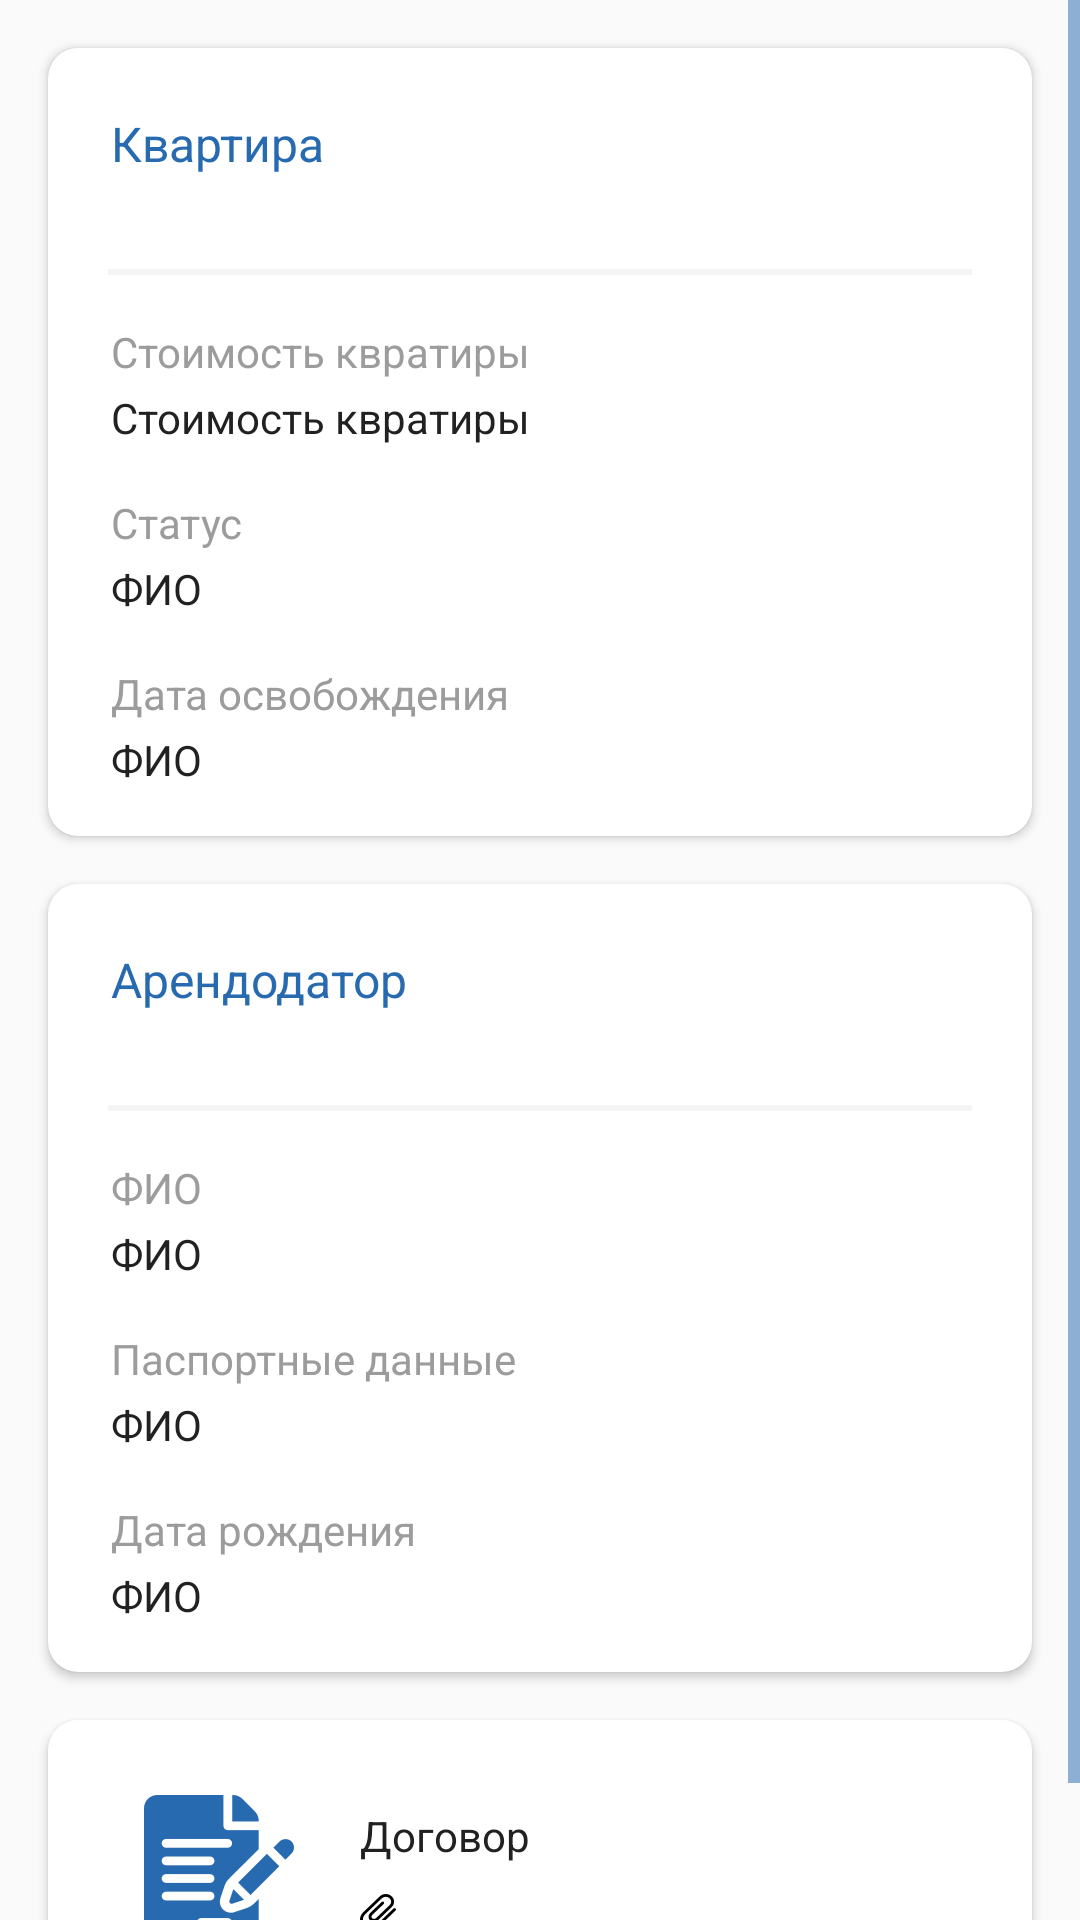

Here is an Android app screen rendered from its layout file. Give the layout XML and the strings, colors and styles it references.
<!-- AndroidManifest.xml: application theme AppTheme -->
<!-- res/layout/fragment_info.xml -->
<?xml version="1.0" encoding="utf-8"?>
<ScrollView xmlns:android="http://schemas.android.com/apk/res/android"
    xmlns:app="http://schemas.android.com/apk/res-auto"
    android:orientation="vertical"
    android:layout_width="match_parent"
    android:layout_height="match_parent">

    <LinearLayout
        android:orientation="vertical"
        android:layout_width="match_parent"
        android:layout_height="wrap_content">

        <androidx.cardview.widget.CardView
            android:layout_width="match_parent"
            android:layout_height="wrap_content"
            android:background="@android:color/white"
            android:layout_margin="16dp"
            android:elevation="5dp"
            app:cardCornerRadius="10dp">

            <LinearLayout
                android:layout_width="match_parent"
                android:layout_height="wrap_content"
                android:orientation="vertical">

                <TextView
                    android:layout_width="wrap_content"
                    android:layout_height="wrap_content"
                    android:textSize="16sp"
                    android:layout_marginHorizontal="21dp"
                    android:layout_marginTop="21dp"
                    android:layout_marginBottom="16dp"
                    android:textColor="@color/mid_blue"
                    android:text="@string/flat"
                    />

                <View
                    android:layout_width="match_parent"
                    android:layout_height="2dp"
                    android:layout_marginTop="15dp"
                    android:layout_marginStart="20dp"
                    android:layout_marginEnd="20dp"
                    android:background="@color/grey_light"/>

                <TextView
                    android:textSize="14sp"
                    android:layout_marginHorizontal="21dp"
                    android:layout_marginTop="16dp"
                    android:textColor="@color/brown_grey"
                    android:layout_width="wrap_content"
                    android:layout_height="wrap_content"
                    android:text="@string/cost"
                    />
                <TextView
                    android:id="@+id/cost"
                    android:textSize="14sp"
                    android:layout_marginTop="3dp"
                    android:layout_marginHorizontal="21dp"
                    android:textColor="@color/black2"
                    android:layout_width="wrap_content"
                    android:layout_height="wrap_content"
                    android:text="@string/cost"
                    />

                <TextView
                    android:textSize="14sp"
                    android:layout_marginHorizontal="21dp"
                    android:layout_marginTop="16dp"
                    android:textColor="@color/brown_grey"
                    android:layout_width="wrap_content"
                    android:layout_height="wrap_content"
                    android:text="@string/state"
                    />
                <TextView
                    android:id="@+id/state"
                    android:textSize="14sp"
                    android:layout_marginTop="3dp"
                    android:layout_marginHorizontal="21dp"
                    android:textColor="@color/black2"
                    android:layout_width="wrap_content"
                    android:layout_height="wrap_content"
                    android:text="@string/fio"
                    />

                <TextView
                    android:textSize="14sp"
                    android:layout_marginHorizontal="21dp"
                    android:layout_marginTop="16dp"
                    android:textColor="@color/brown_grey"
                    android:layout_width="wrap_content"
                    android:layout_height="wrap_content"
                    android:text="@string/leave_date"
                    />
                <TextView
                    android:id="@+id/leave_date"
                    android:textSize="14sp"
                    android:layout_marginTop="3dp"
                    android:layout_marginHorizontal="21dp"
                    android:textColor="@color/black2"
                    android:layout_width="wrap_content"
                    android:layout_height="wrap_content"
                    android:layout_marginBottom="16dp"
                    android:text="@string/fio"
                    />

            </LinearLayout>
        </androidx.cardview.widget.CardView>

        <androidx.cardview.widget.CardView
            android:layout_width="match_parent"
            android:layout_height="wrap_content"
            android:background="@android:color/white"
            android:layout_marginBottom="16dp"
            android:layout_marginHorizontal="16dp"
            android:elevation="5dp"
            app:cardCornerRadius="10dp">

            <LinearLayout
                android:layout_width="match_parent"
                android:layout_height="wrap_content"
                android:orientation="vertical">

                <TextView
                    android:layout_width="wrap_content"
                    android:layout_height="wrap_content"
                    android:textSize="16sp"
                    android:layout_marginHorizontal="21dp"
                    android:layout_marginTop="21dp"
                    android:layout_marginBottom="16dp"
                    android:textColor="@color/mid_blue"
                    android:text="@string/renter"
                    />

                <View
                    android:layout_width="match_parent"
                    android:layout_height="2dp"
                    android:layout_marginTop="15dp"
                    android:layout_marginStart="20dp"
                    android:layout_marginEnd="20dp"
                    android:background="@color/grey_light"/>

                <TextView
                    android:textSize="14sp"
                    android:layout_marginHorizontal="21dp"
                    android:layout_marginTop="16dp"
                    android:textColor="@color/brown_grey"
                    android:layout_width="wrap_content"
                    android:layout_height="wrap_content"
                    android:text="@string/fio"
                    />
                <TextView
                    android:id="@+id/name"
                    android:textSize="14sp"
                    android:layout_marginTop="3dp"
                    android:layout_marginHorizontal="21dp"
                    android:textColor="@color/black2"
                    android:layout_width="wrap_content"
                    android:layout_height="wrap_content"
                    android:text="@string/fio"
                    />

                <TextView
                    android:textSize="14sp"
                    android:layout_marginHorizontal="21dp"
                    android:layout_marginTop="16dp"
                    android:textColor="@color/brown_grey"
                    android:layout_width="wrap_content"
                    android:layout_height="wrap_content"
                    android:text="@string/passp"
                    />
                <TextView
                    android:id="@+id/passp"
                    android:textSize="14sp"
                    android:layout_marginTop="3dp"
                    android:layout_marginHorizontal="21dp"
                    android:textColor="@color/black2"
                    android:layout_width="wrap_content"
                    android:layout_height="wrap_content"
                    android:text="@string/fio"
                    />

                <TextView
                    android:textSize="14sp"
                    android:layout_marginHorizontal="21dp"
                    android:layout_marginTop="16dp"
                    android:textColor="@color/brown_grey"
                    android:layout_width="wrap_content"
                    android:layout_height="wrap_content"
                    android:text="@string/birth_date"
                    />
                <TextView
                    android:id="@+id/birth_date"
                    android:textSize="14sp"
                    android:layout_marginTop="3dp"
                    android:layout_marginHorizontal="21dp"
                    android:textColor="@color/black2"
                    android:layout_width="wrap_content"
                    android:layout_height="wrap_content"
                    android:layout_marginBottom="16dp"
                    android:text="@string/fio"
                    />

            </LinearLayout>
        </androidx.cardview.widget.CardView>

        <androidx.cardview.widget.CardView
            android:layout_width="match_parent"
            android:layout_height="wrap_content"
            android:background="@android:color/white"
            android:layout_marginBottom="16dp"
            android:layout_marginHorizontal="16dp"
            android:elevation="5dp"
            app:cardCornerRadius="10dp">

            <LinearLayout
                android:layout_width="match_parent"
                android:layout_height="wrap_content"
                android:orientation="horizontal">

                <ImageView
                    android:layout_width="wrap_content"
                    android:layout_height="wrap_content"
                    android:layout_marginTop="25dp"
                    android:layout_marginBottom="25dp"
                    android:layout_marginStart="32dp"
                    android:layout_marginEnd="22dp"
                    android:src="@drawable/doc"
                    />

                <LinearLayout
                    android:layout_width="wrap_content"
                    android:layout_height="wrap_content"
                    android:orientation="vertical">

                    <TextView
                        android:layout_width="wrap_content"
                        android:layout_height="wrap_content"
                        android:textSize="14sp"
                        android:layout_marginTop="29dp"
                        android:textColor="@color/black2"
                        android:text="@string/agreement" />

                    <ImageView
                        android:layout_width="wrap_content"
                        android:layout_height="wrap_content"
                        android:layout_marginTop="10dp"
                        android:src="@drawable/attach"
                        />

                </LinearLayout>

            </LinearLayout>
        </androidx.cardview.widget.CardView>
    </LinearLayout>
</ScrollView>
<!-- resources referenced by this layout -->
<resources>
  <color name="black2">#212121</color>
  <color name="brown_grey">#9c9c9c</color>
  <color name="grey_light">#f4f4f4</color>
  <color name="mid_blue">#276ab0</color>
  <!-- drawable attach: png bitmap (drawable-hdpi, 505 bytes) -->
  <!-- drawable doc: png bitmap (drawable-hdpi, 2607 bytes) -->
  <string name="agreement">Договор</string>
  <string name="birth_date">Дата рождения</string>
  <string name="cost">Стоимость квратиры</string>
  <string name="fio">ФИО</string>
  <string name="flat">Квартира</string>
  <string name="leave_date">Дата освобождения</string>
  <string name="passp">Паспортные данные</string>
  <string name="renter">Арендодатор</string>
  <string name="state">Статус</string>
  <style name="AppTheme" parent="Theme.AppCompat.Light.NoActionBar">
          
          <item name="colorPrimary">#276ab0</item>
          <item name="colorPrimaryDark">#276ab0</item>
          <item name="colorAccent">@color/colorAccent</item>
          <item name="colorControlNormal">#276ab0</item>
      </style>
  <color name="colorAccent">#f16e31</color>
</resources>
